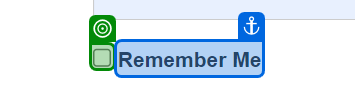
Workflow: how to check if the checkbox is checked or not

Step 1: get-attribute of the text box 'remember' in window 'ACME System 1 - Log In' (chrome.exe)

Step 2 [then]: check the text box 'remember' in window 'ACME System 1 - Log In' (chrome.exe) (same screen as step 1) (repeated 2 times)
